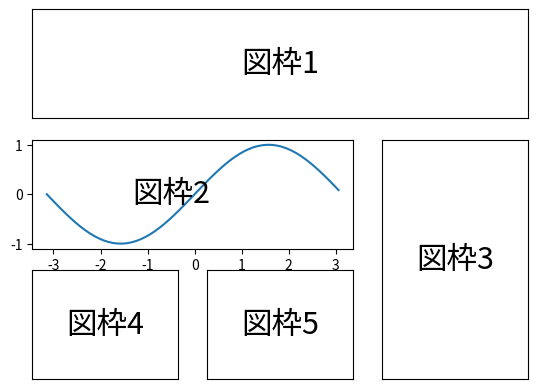

This figure's Python source:
import matplotlib.pyplot as plt
import matplotlib.gridspec as gs
import numpy as np

G = gs.GridSpec(3, 3)  # ← (1)

axes_1 = plt.subplot(G[0, :])  # ← (2)
plt.xticks([]), plt.yticks([])
plt.text(0.5, 0.5, '図枠1', ha='center', va='center', size=22)

axes_2 = plt.subplot(G[1, :-1])
x = np.arange(-np.pi, np.pi, 0.1)
y = np.sin(x)
plt.plot(x, y)
plt.text(-0.5, 0, '図枠2', ha='center', va='center', size=22)

axes_3 = plt.subplot(G[1:, -1])
plt.xticks([]), plt.yticks([])
plt.text(0.5, 0.5, '図枠3', ha='center', va='center', size=22)

axes_4 = plt.subplot(G[-1, 0])
plt.xticks([]), plt.yticks([])
plt.text(0.5, 0.5, '図枠4', ha='center', va='center', size=22)

axes_5 = plt.subplot(G[-1, -2])
plt.xticks([]), plt.yticks([])
plt.text(0.5, 0.5, '図枠5', ha='center', va='center', size=22)

plt.show()
